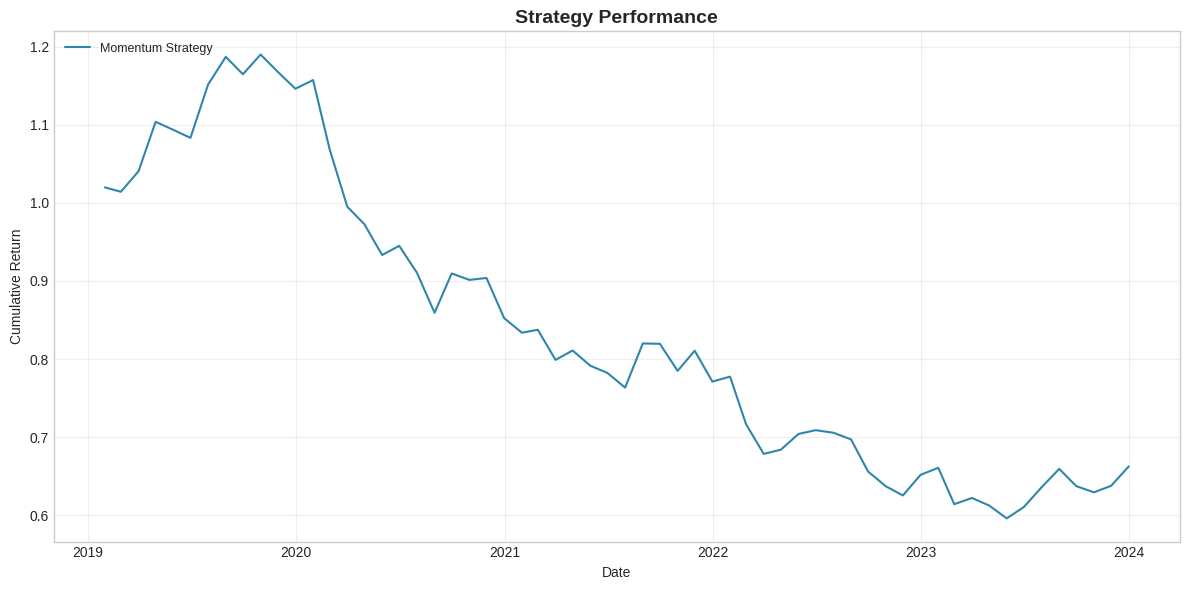
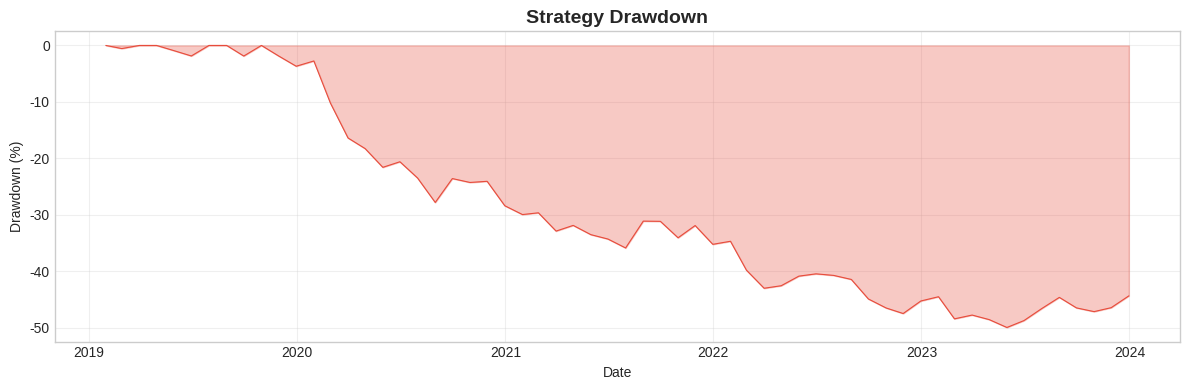
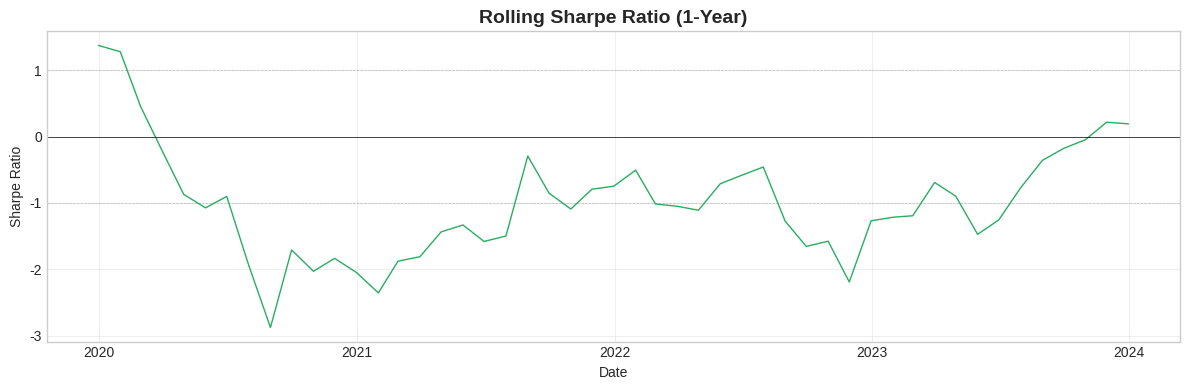
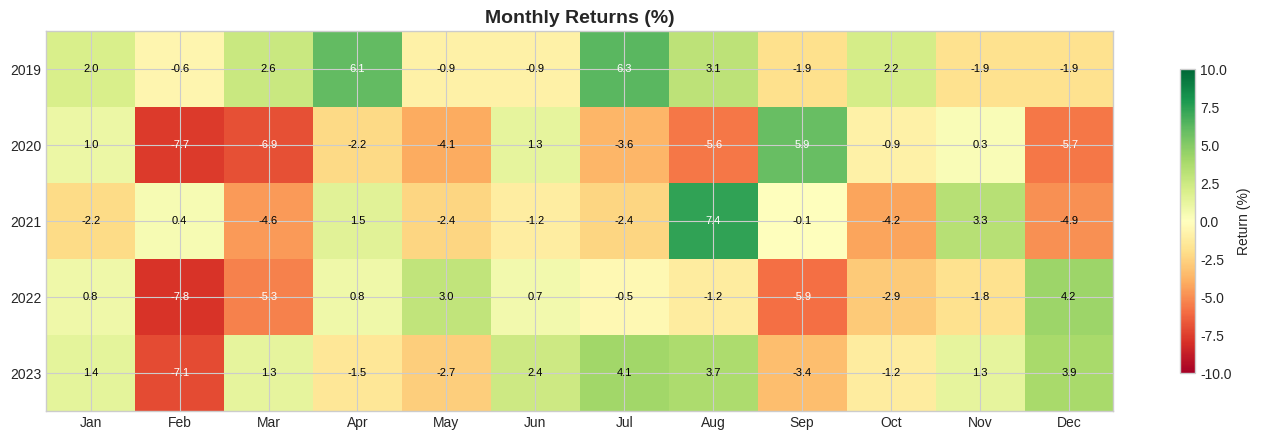
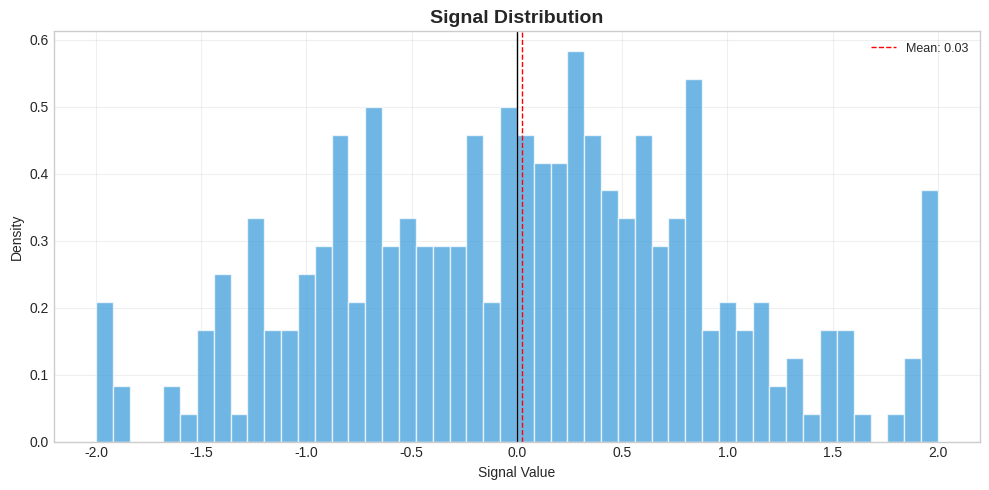

Source code (Python) for these figures, in order:
"""
Visualization module for momentum strategy backtest results.
"""

import pandas as pd
import numpy as np
import matplotlib.pyplot as plt
import matplotlib.dates as mdates
from typing import Optional
import os


def set_style():
    """Set a clean, professional plotting style."""
    # Use a style that is available in standard matplotlib
    try:
        plt.style.use('seaborn-v0_8-whitegrid')
    except:
        plt.style.use('bmh') # Fallback if seaborn style isn't found
        
    plt.rcParams['figure.figsize'] = (12, 6)
    plt.rcParams['font.size'] = 10
    plt.rcParams['axes.titlesize'] = 12
    plt.rcParams['axes.labelsize'] = 10
    plt.rcParams['legend.fontsize'] = 9
    plt.rcParams['figure.dpi'] = 100


def plot_equity_curve(
    portfolio_returns: pd.Series,
    benchmark_returns: pd.Series = None,
    title: str = 'Strategy Performance',
    save_path: str = None
) -> plt.Figure:
    """Plot cumulative returns (equity curve)."""
    set_style()
    
    fig, ax = plt.subplots(figsize=(12, 6))
    
    # Strategy equity curve
    cumulative = (1 + portfolio_returns).cumprod()
    ax.plot(cumulative.index, cumulative.values, label='Momentum Strategy', linewidth=1.5, color='#2E86AB')
    
    # Benchmark if provided
    if benchmark_returns is not None and not benchmark_returns.empty:
        # Align dates just in case
        common_idx = cumulative.index.intersection(benchmark_returns.index)
        if len(common_idx) > 0:
            bench_cumulative = (1 + benchmark_returns.loc[common_idx]).cumprod()
            ax.plot(bench_cumulative.index, bench_cumulative.values, label='Benchmark', 
                    linewidth=1.5, color='#A23B72', alpha=0.7)
    
    ax.set_title(title, fontsize=14, fontweight='bold')
    ax.set_xlabel('Date')
    ax.set_ylabel('Cumulative Return')
    ax.legend(loc='upper left')
    ax.grid(True, alpha=0.3)
    
    # Format x-axis dates
    ax.xaxis.set_major_formatter(mdates.DateFormatter('%Y'))
    ax.xaxis.set_major_locator(mdates.YearLocator())
    
    plt.tight_layout()
    
    if save_path:
        fig.savefig(save_path, dpi=150, bbox_inches='tight')
        print(f"Saved: {save_path}")
    
    return fig


def plot_drawdown(
    portfolio_returns: pd.Series,
    title: str = 'Strategy Drawdown',
    save_path: str = None
) -> plt.Figure:
    """Plot drawdown over time."""
    set_style()
    
    fig, ax = plt.subplots(figsize=(12, 4))
    
    # Calculate drawdown
    cumulative = (1 + portfolio_returns).cumprod()
    rolling_max = cumulative.expanding().max()
    drawdown = (cumulative / rolling_max - 1) * 100  # Convert to percentage
    
    ax.fill_between(drawdown.index, drawdown.values, 0, alpha=0.3, color='#E74C3C')
    ax.plot(drawdown.index, drawdown.values, color='#E74C3C', linewidth=0.8)
    
    ax.set_title(title, fontsize=14, fontweight='bold')
    ax.set_xlabel('Date')
    ax.set_ylabel('Drawdown (%)')
    ax.grid(True, alpha=0.3)
    
    # Format x-axis dates
    ax.xaxis.set_major_formatter(mdates.DateFormatter('%Y'))
    ax.xaxis.set_major_locator(mdates.YearLocator())
    
    plt.tight_layout()
    
    if save_path:
        fig.savefig(save_path, dpi=150, bbox_inches='tight')
        print(f"Saved: {save_path}")
    
    return fig


def plot_rolling_sharpe(
    portfolio_returns: pd.Series,
    window: int = 12,  # FIXED: Default to 12 months (not 252 days)
    title: str = 'Rolling Sharpe Ratio (1-Year)',
    save_path: str = None
) -> plt.Figure:
    """Plot rolling Sharpe ratio."""
    set_style()
    
    fig, ax = plt.subplots(figsize=(12, 4))
    
    # Calculate rolling Sharpe
    # FIXED: Use 12 for annualization since input is monthly returns
    rolling_return = portfolio_returns.rolling(window).mean() * 12
    rolling_vol = portfolio_returns.rolling(window).std() * np.sqrt(12)
    rolling_sharpe = rolling_return / rolling_vol
    
    ax.plot(rolling_sharpe.index, rolling_sharpe.values, color='#27AE60', linewidth=1)
    ax.axhline(y=0, color='black', linestyle='-', linewidth=0.5)
    ax.axhline(y=1, color='gray', linestyle='--', linewidth=0.5, alpha=0.5)
    ax.axhline(y=-1, color='gray', linestyle='--', linewidth=0.5, alpha=0.5)
    
    ax.set_title(title, fontsize=14, fontweight='bold')
    ax.set_xlabel('Date')
    ax.set_ylabel('Sharpe Ratio')
    ax.grid(True, alpha=0.3)
    
    # Format x-axis dates
    ax.xaxis.set_major_formatter(mdates.DateFormatter('%Y'))
    ax.xaxis.set_major_locator(mdates.YearLocator())
    
    plt.tight_layout()
    
    if save_path:
        fig.savefig(save_path, dpi=150, bbox_inches='tight')
        print(f"Saved: {save_path}")
    
    return fig


def plot_monthly_returns_heatmap(
    portfolio_returns: pd.Series,
    title: str = 'Monthly Returns (%)',
    save_path: str = None
) -> plt.Figure:
    """Plot monthly returns as a heatmap."""
    set_style()
    
    # Ensure returns are percentage
    monthly = portfolio_returns * 100
    
    # Create pivot table
    monthly_df = pd.DataFrame({
        'year': monthly.index.year,
        'month': monthly.index.month,
        'return': monthly.values
    })
    
    pivot = monthly_df.pivot(index='year', columns='month', values='return')
    
    # Ensure all months are present
    for i in range(1, 13):
        if i not in pivot.columns:
            pivot[i] = np.nan
    pivot = pivot.reindex(columns=range(1, 13))
            
    pivot.columns = ['Jan', 'Feb', 'Mar', 'Apr', 'May', 'Jun', 
                     'Jul', 'Aug', 'Sep', 'Oct', 'Nov', 'Dec']
    
    fig, ax = plt.subplots(figsize=(14, len(pivot) * 0.5 + 2))
    
    # Create heatmap
    cmap = plt.cm.RdYlGn
    # Handle NaN for display
    plot_data = pivot.fillna(0)
    im = ax.imshow(plot_data.values, cmap=cmap, aspect='auto', vmin=-10, vmax=10)
    
    # Add colorbar
    cbar = ax.figure.colorbar(im, ax=ax, shrink=0.8)
    cbar.set_label('Return (%)')
    
    # Set ticks
    ax.set_xticks(np.arange(len(pivot.columns)))
    ax.set_yticks(np.arange(len(pivot.index)))
    ax.set_xticklabels(pivot.columns)
    ax.set_yticklabels(pivot.index)
    
    # Add text annotations
    for i in range(len(pivot.index)):
        for j in range(len(pivot.columns)):
            val = pivot.iloc[i, j]
            if not np.isnan(val):
                text_color = 'white' if abs(val) > 5 else 'black'
                ax.text(j, i, f'{val:.1f}', ha='center', va='center', 
                       color=text_color, fontsize=8)
    
    ax.set_title(title, fontsize=14, fontweight='bold')
    
    plt.tight_layout()
    
    if save_path:
        fig.savefig(save_path, dpi=150, bbox_inches='tight')
        print(f"Saved: {save_path}")
    
    return fig


def plot_signal_distribution(
    signals: pd.DataFrame,
    title: str = 'Signal Distribution',
    save_path: str = None
) -> plt.Figure:
    """Plot distribution of trading signals."""
    set_style()
    
    fig, ax = plt.subplots(figsize=(10, 5))
    
    # Flatten all signals
    all_signals = signals.values.flatten()
    all_signals = all_signals[~np.isnan(all_signals)]
    
    ax.hist(all_signals, bins=50, density=True, alpha=0.7, color='#3498DB', edgecolor='white')
    
    ax.axvline(x=0, color='black', linestyle='-', linewidth=1)
    ax.axvline(x=all_signals.mean(), color='red', linestyle='--', linewidth=1, 
               label=f'Mean: {all_signals.mean():.2f}')
    
    ax.set_title(title, fontsize=14, fontweight='bold')
    ax.set_xlabel('Signal Value')
    ax.set_ylabel('Density')
    ax.legend()
    ax.grid(True, alpha=0.3)
    
    plt.tight_layout()
    
    if save_path:
        fig.savefig(save_path, dpi=150, bbox_inches='tight')
        print(f"Saved: {save_path}")
    
    return fig


def create_full_report(
    results: dict,
    benchmark_returns: pd.Series = None,
    output_dir: str = 'results'
) -> None:
    """Create a full visual report of backtest results."""
    os.makedirs(output_dir, exist_ok=True)
    
    portfolio_returns = results['portfolio_returns']
    signals = results['signals']
    metrics = results['metrics']
    
    # Print metrics
    print("\n" + "=" * 50)
    print("BACKTEST RESULTS")
    print("=" * 50)
    print(f"Total Return:        {metrics['total_return']*100:.2f}%")
    print(f"Annualized Return:   {metrics['annualized_return']*100:.2f}%")
    print(f"Annualized Vol:      {metrics['annualized_volatility']*100:.2f}%")
    print(f"Sharpe Ratio:        {metrics['sharpe_ratio']:.2f}")
    print(f"Max Drawdown:        {metrics['max_drawdown']*100:.2f}%")
    print(f"Calmar Ratio:        {metrics['calmar_ratio']:.2f}")
    print(f"Win Rate:            {metrics['win_rate']*100:.1f}%")
    
    # FIXED: Handle key name change safely
    obs = metrics.get('n_observations', metrics.get('n_months', 0))
    print(f"Observations:        {obs}")
    print("=" * 50 + "\n")
    
    # Generate plots
    print("Generating visualizations...")
    
    plot_equity_curve(
        portfolio_returns, 
        benchmark_returns,
        save_path=os.path.join(output_dir, 'equity_curve.png')
    )
    
    plot_drawdown(
        portfolio_returns,
        save_path=os.path.join(output_dir, 'drawdown.png')
    )
    
    plot_rolling_sharpe(
        portfolio_returns,
        window=12,  # Explicitly use 12 months
        save_path=os.path.join(output_dir, 'rolling_sharpe.png')
    )
    
    plot_monthly_returns_heatmap(
        portfolio_returns,
        save_path=os.path.join(output_dir, 'monthly_returns.png')
    )
    
    plot_signal_distribution(
        signals,
        save_path=os.path.join(output_dir, 'signal_distribution.png')
    )
    
    print(f"\nAll figures saved to: {output_dir}/")
    plt.close('all')


if __name__ == '__main__':
    # Test with dummy data
    np.random.seed(42)
    dates = pd.date_range('2019-01-01', '2024-01-01', freq='ME')
    returns = pd.Series(np.random.randn(len(dates)) * 0.04, index=dates)
    
    signals = pd.DataFrame(
        np.random.randn(len(dates), 5).clip(-2, 2),
        index=dates,
        columns=[f'Asset_{i}' for i in range(5)]
    )
    
    results = {
        'portfolio_returns': returns,
        'signals': signals,
        'metrics': {
            'total_return': 0.35,
            'annualized_return': 0.08,
            'annualized_volatility': 0.12,
            'sharpe_ratio': 0.67,
            'max_drawdown': -0.15,
            'win_rate': 0.52,
            'calmar_ratio': 0.53,
            'n_observations': len(dates)
        }
    }
    
    create_full_report(results, output_dir='test_results')
